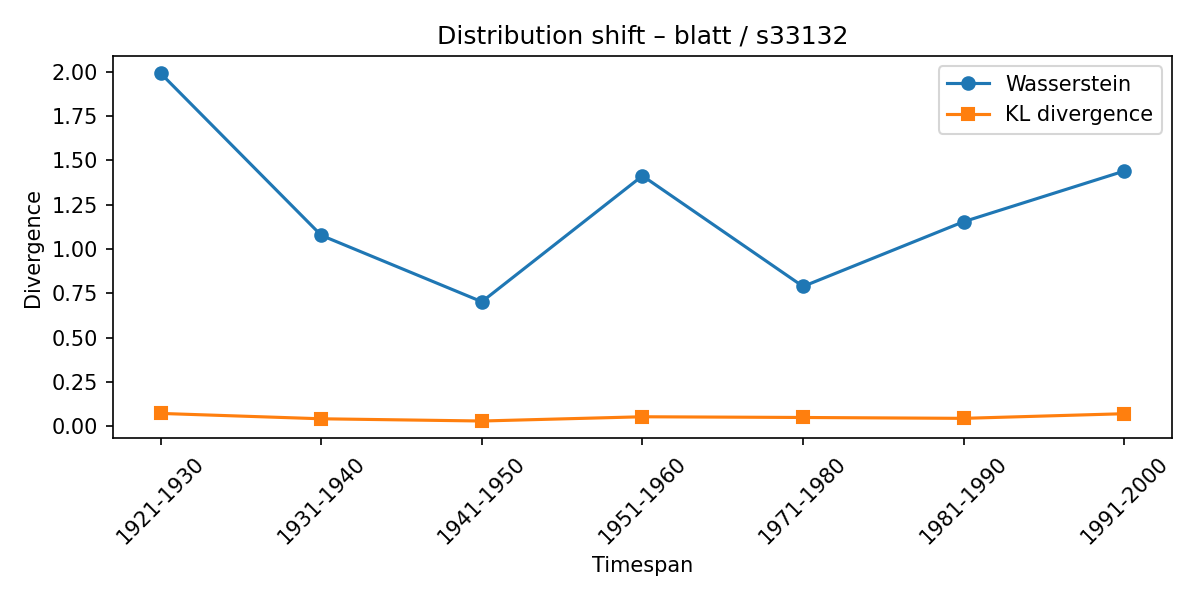

The file beside this chart, header and first rows:
synset, lexeme, from_timespan, to_timespan, wasserstein, kl_divergence
s33132, blatt, 1911-1920, 1921-1930, 1.991, 0.07314
s33132, blatt, 1921-1930, 1931-1940, 1.077, 0.04294
s33132, blatt, 1931-1940, 1941-1950, 0.703, 0.0304
s33132, blatt, 1941-1950, 1951-1960, 1.413, 0.05435
s33132, blatt, 1951-1960, 1971-1980, 0.7893, 0.05028
s33132, blatt, 1971-1980, 1981-1990, 1.154, 0.04538
s33132, blatt, 1981-1990, 1991-2000, 1.44, 0.07154
